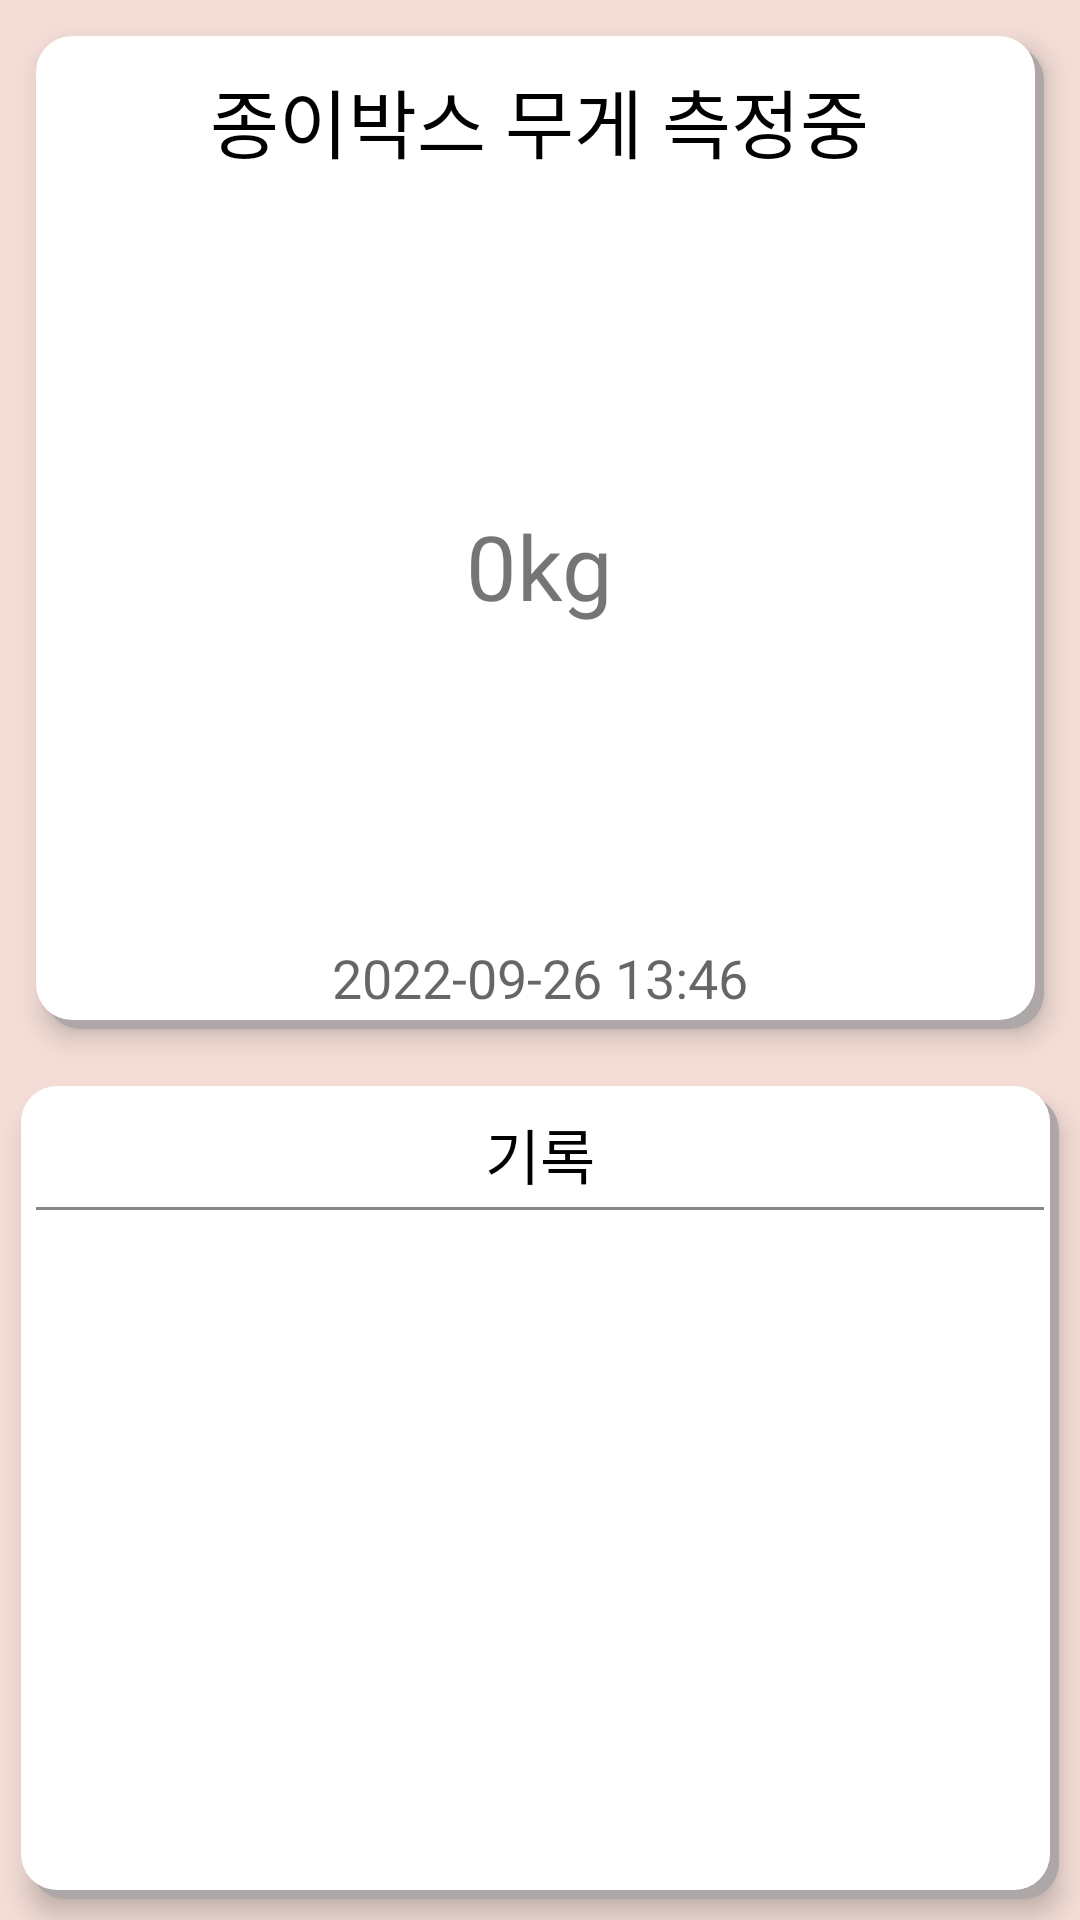

Layout XML and referenced resources for this Android screen:
<!-- AndroidManifest.xml: application theme Theme.PaperBox -->
<!-- res/layout/fragment_weight.xml -->
<?xml version="1.0" encoding="utf-8"?>
<FrameLayout xmlns:android="http://schemas.android.com/apk/res/android"
    xmlns:app="http://schemas.android.com/apk/res-auto"
    xmlns:cardview="http://schemas.android.com/apk/res-auto"
    xmlns:tools="http://schemas.android.com/tools"
    android:layout_width="match_parent"
    android:layout_height="match_parent"
    android:layout_marginTop="15dp"
    android:background="#F3DDD6"
    tools:context=".fragment.weight">

    

    <LinearLayout
        android:layout_width="match_parent"
        android:layout_height="match_parent"
        android:orientation="vertical">

        <LinearLayout
            android:layout_width="match_parent"
            android:layout_height="wrap_content"
            android:layout_gravity="center_horizontal"
            android:layout_margin="12dp"
            android:background="@drawable/shadow"
            android:elevation="5dp"
            android:orientation="vertical">


            


            <TextView
                android:id="@+id/textView13"
                android:layout_width="wrap_content"
                android:layout_height="wrap_content"
                android:layout_gravity="center"
                android:padding="10dp"
                android:text="종이박스 무게 측정중"
                android:textColor="@color/black"
                android:textSize="25sp" />

            


            <TextView
                android:id="@+id/textView19"
                android:layout_width="wrap_content"
                android:layout_height="wrap_content"
                android:layout_gravity="center"
                android:padding="100dp"
                android:textSize="30sp"
                android:text="0kg" />

            <TextView
                android:id="@+id/Date_textView"
                android:layout_width="wrap_content"
                android:layout_height="wrap_content"
                android:layout_gravity="center"
                android:hint="2022-09-26 13:46"
                android:textSize="18sp"
                android:textColor="@color/black"
                android:padding="5dp"/>


        </LinearLayout>

        <LinearLayout
            android:layout_width="match_parent"
            android:layout_height="match_parent"
            android:layout_gravity="center_horizontal"
            android:layout_margin="7dp"
            android:background="@drawable/shadow"
            android:elevation="5dp"
            android:padding="5dp"
            android:orientation="vertical">


            <TextView
                android:id="@+id/textView12"
                android:layout_width="wrap_content"
                android:layout_height="wrap_content"
                android:layout_gravity="center"
                android:padding="3dp"
                android:text="기록"
                android:textColor="@color/black"
                android:textSize="20sp" />

            <View
                android:layout_width="match_parent"
                android:layout_height="1dp"
                android:background="#888686"
                android:padding="5dp" />

            <ScrollView
                android:layout_width="match_parent"
                android:layout_height="match_parent">

                <LinearLayout
                    android:layout_width="match_parent"
                    android:layout_height="wrap_content"
                    android:orientation="vertical">

                    <androidx.recyclerview.widget.RecyclerView
                        android:layout_width="match_parent"
                        android:layout_height="match_parent"
                        android:layout_margin="3dp" />
                </LinearLayout>
            </ScrollView>

        </LinearLayout>

    </LinearLayout>


</FrameLayout>
<!-- resources referenced by this layout -->
<resources>
  <!-- drawable circular_progress_bar (drawable) -->
  <?xml version="1.0" encoding="utf-8"?>
  <rotate xmlns:android="http://schemas.android.com/apk/res/android"
      android:fromDegrees="270"
      android:toDegrees="270">
  
      <shape
          android:innerRadiusRatio="2.5"
          android:shape="ring"
          android:thickness="5dp"
          android:useLevel="true">
  
          <gradient
              android:angle="0"
              android:endColor="#99BD6F"
              android:startColor="#5C9815"
              android:centerColor="#DCD069"
              android:type="sweep"
              android:useLevel="false"/>
  
      </shape>
  
  </rotate>
  <!-- drawable circular_progress_bar_background (drawable) -->
  <?xml version="1.0" encoding="utf-8"?>
  <shape xmlns:android="http://schemas.android.com/apk/res/android"
      android:shape="ring"
      android:innerRadiusRatio="2.5"
      android:thickness="5dp"
      android:useLevel="false">
      <solid android:color="#A3A0A0"/>
  
  </shape>
  <!-- drawable shadow (drawable) -->
  <?xml version="1.0" encoding="utf-8"?>
  <layer-list xmlns:android="http://schemas.android.com/apk/res/android">
      <item
          android:left="3dp"
          android:top="3dp">
          <shape android:shape="rectangle">
              <solid android:color="#ADA7A7" />
              <corners
                  android:bottomLeftRadius="12dp"
                  android:bottomRightRadius="12dp"
                  android:topLeftRadius="12dp"
                  android:topRightRadius="12dp"/>
          </shape>
  
      </item>
      <item
          android:right="3dp"
          android:bottom="3dp">
          <shape android:shape="rectangle">
              <solid android:color="#FFFFFF" />
              <corners
                  android:bottomLeftRadius="12dp"
                  android:bottomRightRadius="12dp"
                  android:topLeftRadius="12dp"
                  android:topRightRadius="12dp"/>
          </shape>
      </item>
  </layer-list>
  <style name="Theme.PaperBox" parent="Theme.MaterialComponents.DayNight.DarkActionBar">
          
          <item name="colorPrimary">#B87F7F</item>
          <item name="colorPrimaryVariant">@color/black</item>
          <item name="colorOnPrimary">@color/white</item>
          
          <item name="colorSecondary">@color/teal_200</item>
          <item name="colorSecondaryVariant">@color/teal_700</item>
          <item name="colorOnSecondary">@color/black</item>
          
          <item name="android:statusBarColor" tools:targetApi="l">?attr/colorPrimaryVariant</item>
          
      </style>
  <!-- not gathered from this repository: default colours our renderer supplied (Android Studio template values) -->
  <color name="teal_200">#FF03DAC5</color>
  <color name="teal_700">#FF018786</color>
  <color name="black">#FF000000</color>
  <color name="white">#FFFFFFFF</color>
</resources>
